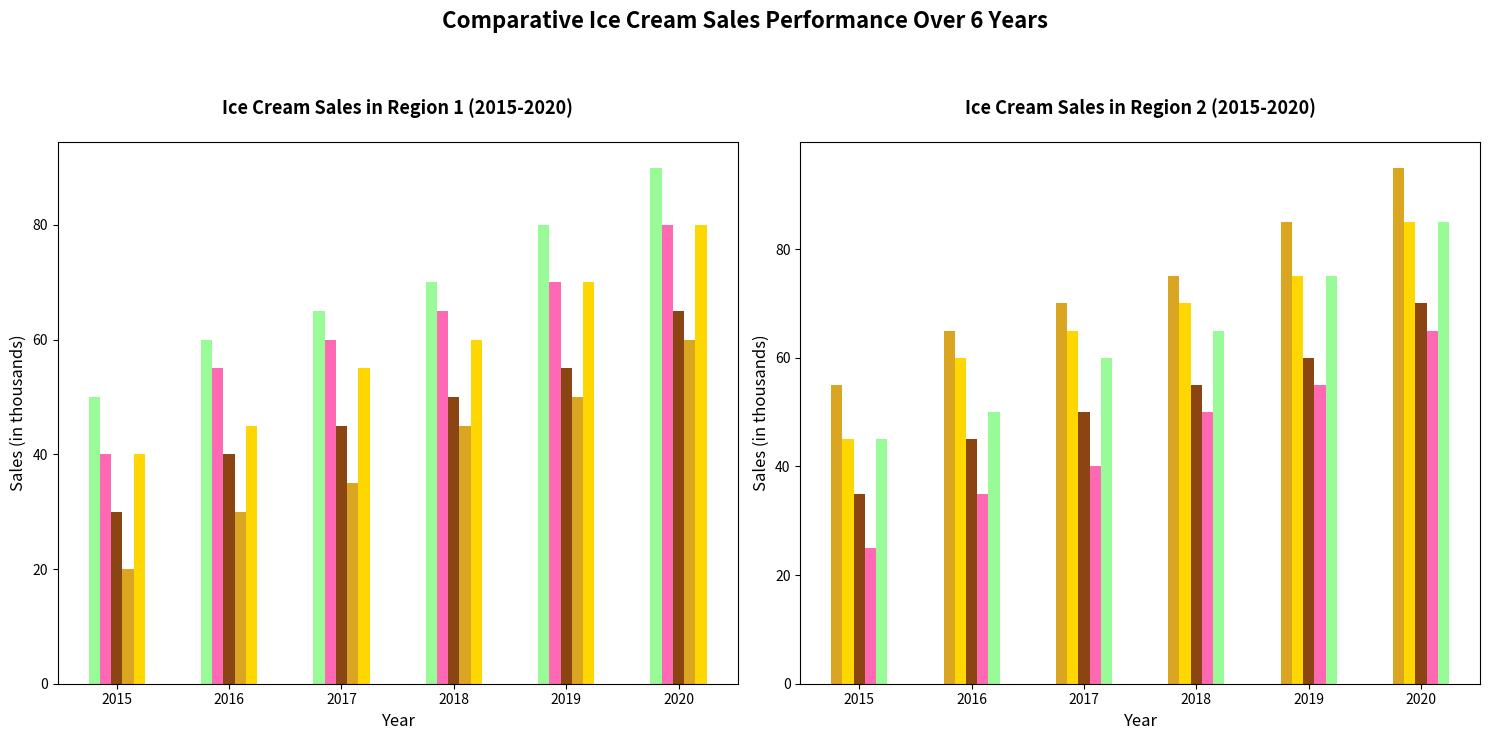

This figure's Python source:
import matplotlib.pyplot as plt
import numpy as np

years = np.arange(2015, 2021)
region1_sales = np.array([
    [50, 60, 65, 70, 80, 90], 
    [40, 55, 60, 65, 70, 80], 
    [30, 40, 45, 50, 55, 65], 
    [20, 30, 35, 45, 50, 60], 
    [40, 45, 55, 60, 70, 80]
])
region2_sales = np.array([
    [55, 65, 70, 75, 85, 95],
    [45, 60, 65, 70, 75, 85],
    [35, 45, 50, 55, 60, 70],
    [25, 35, 40, 50, 55, 65],
    [45, 50, 60, 65, 75, 85]
])

colors_region1 = ['#98FB98', '#FF69B4', '#8B4513', '#DAA520', '#FFD700']
colors_region2 = ['#DAA520', '#FFD700', '#8B4513', '#FF69B4', '#98FB98']

fig, axes = plt.subplots(1, 2, figsize=(15, 7))

axes[0].bar(years - 0.2, region1_sales[0], width=0.1, color=colors_region1[0])
axes[0].bar(years - 0.1, region1_sales[1], width=0.1, color=colors_region1[1])
axes[0].bar(years, region1_sales[2], width=0.1, color=colors_region1[2])
axes[0].bar(years + 0.1, region1_sales[3], width=0.1, color=colors_region1[3])
axes[0].bar(years + 0.2, region1_sales[4], width=0.1, color=colors_region1[4])

axes[0].set_title("Ice Cream Sales in Region 1 (2015-2020)", fontsize=13, fontweight='bold', pad=20)
axes[0].set_xlabel("Year", fontsize=12)
axes[0].set_ylabel("Sales (in thousands)", fontsize=12)
axes[0].set_xticks(years)

axes[1].bar(years - 0.2, region2_sales[0], width=0.1, color=colors_region2[0])
axes[1].bar(years - 0.1, region2_sales[1], width=0.1, color=colors_region2[1])
axes[1].bar(years, region2_sales[2], width=0.1, color=colors_region2[2])
axes[1].bar(years + 0.1, region2_sales[3], width=0.1, color=colors_region2[3])
axes[1].bar(years + 0.2, region2_sales[4], width=0.1, color=colors_region2[4])

axes[1].set_title("Ice Cream Sales in Region 2 (2015-2020)", fontsize=13, fontweight='bold', pad=20)
axes[1].set_xlabel("Year", fontsize=12)
axes[1].set_ylabel("Sales (in thousands)", fontsize=12)
axes[1].set_xticks(years)

fig.suptitle("Comparative Ice Cream Sales Performance Over 6 Years", fontsize=16, fontweight='bold', y=1.05)

plt.tight_layout()
plt.show()
